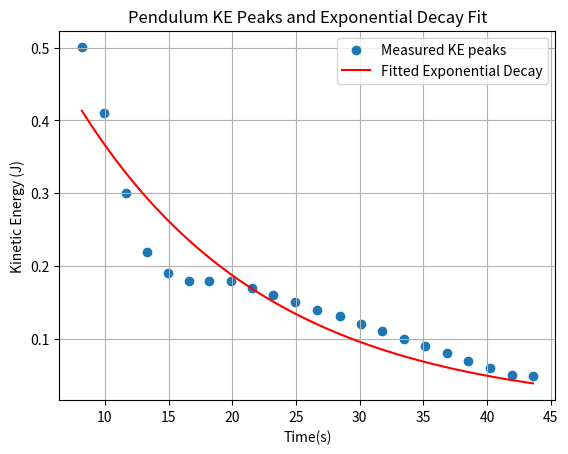

Write the Python code that produced this figure.

import numpy as np
import matplotlib.pyplot as plt
from scipy.optimize import curve_fit

t = np.array([
    8.2, 9.93, 11.67, 13.34, 14.94, 16.61, 18.21, 19.88,
    21.55, 23.22, 24.89, 26.63, 28.44, 30.11, 31.78, 33.52,
    35.12, 36.86, 38.52, 40.26, 41.93, 43.6
])

KE = np.array([
    0.5003, 0.4098, 0.2996, 0.219, 0.1895, 0.1797, 0.1796, 0.1786,
    0.1688, 0.1601, 0.1503, 0.1394, 0.1306, 0.1197, 0.1099, 0.099,
    0.0892, 0.0805, 0.0696, 0.0598, 0.0499, 0.0478
])

def exp_decay(t, KE0, b):
    return KE0 * np.exp(-b * t)

#fit curve
params, covriance = curve_fit(exp_decay, t, KE, p0=(.5,.1))

KE0_fit, b_fit = params

print(f"Fitted initial KE: {KE0_fit:.4f}")
print(f"Fitted decay rate (b): {b_fit:.4f}")

#Plot data and fit
plt.scatter(t, KE, label="Measured KE peaks")
t_fit = np.linspace(min(t), max(t), 100)
plt.plot(t_fit, exp_decay(t_fit, *params), 'r-', label="Fitted Exponential Decay")

plt.xlabel("Time(s)")
plt.ylabel("Kinetic Energy (J)")
plt.title("Pendulum KE Peaks and Exponential Decay Fit")
plt.legend()
plt.grid(True)
plt.show()


